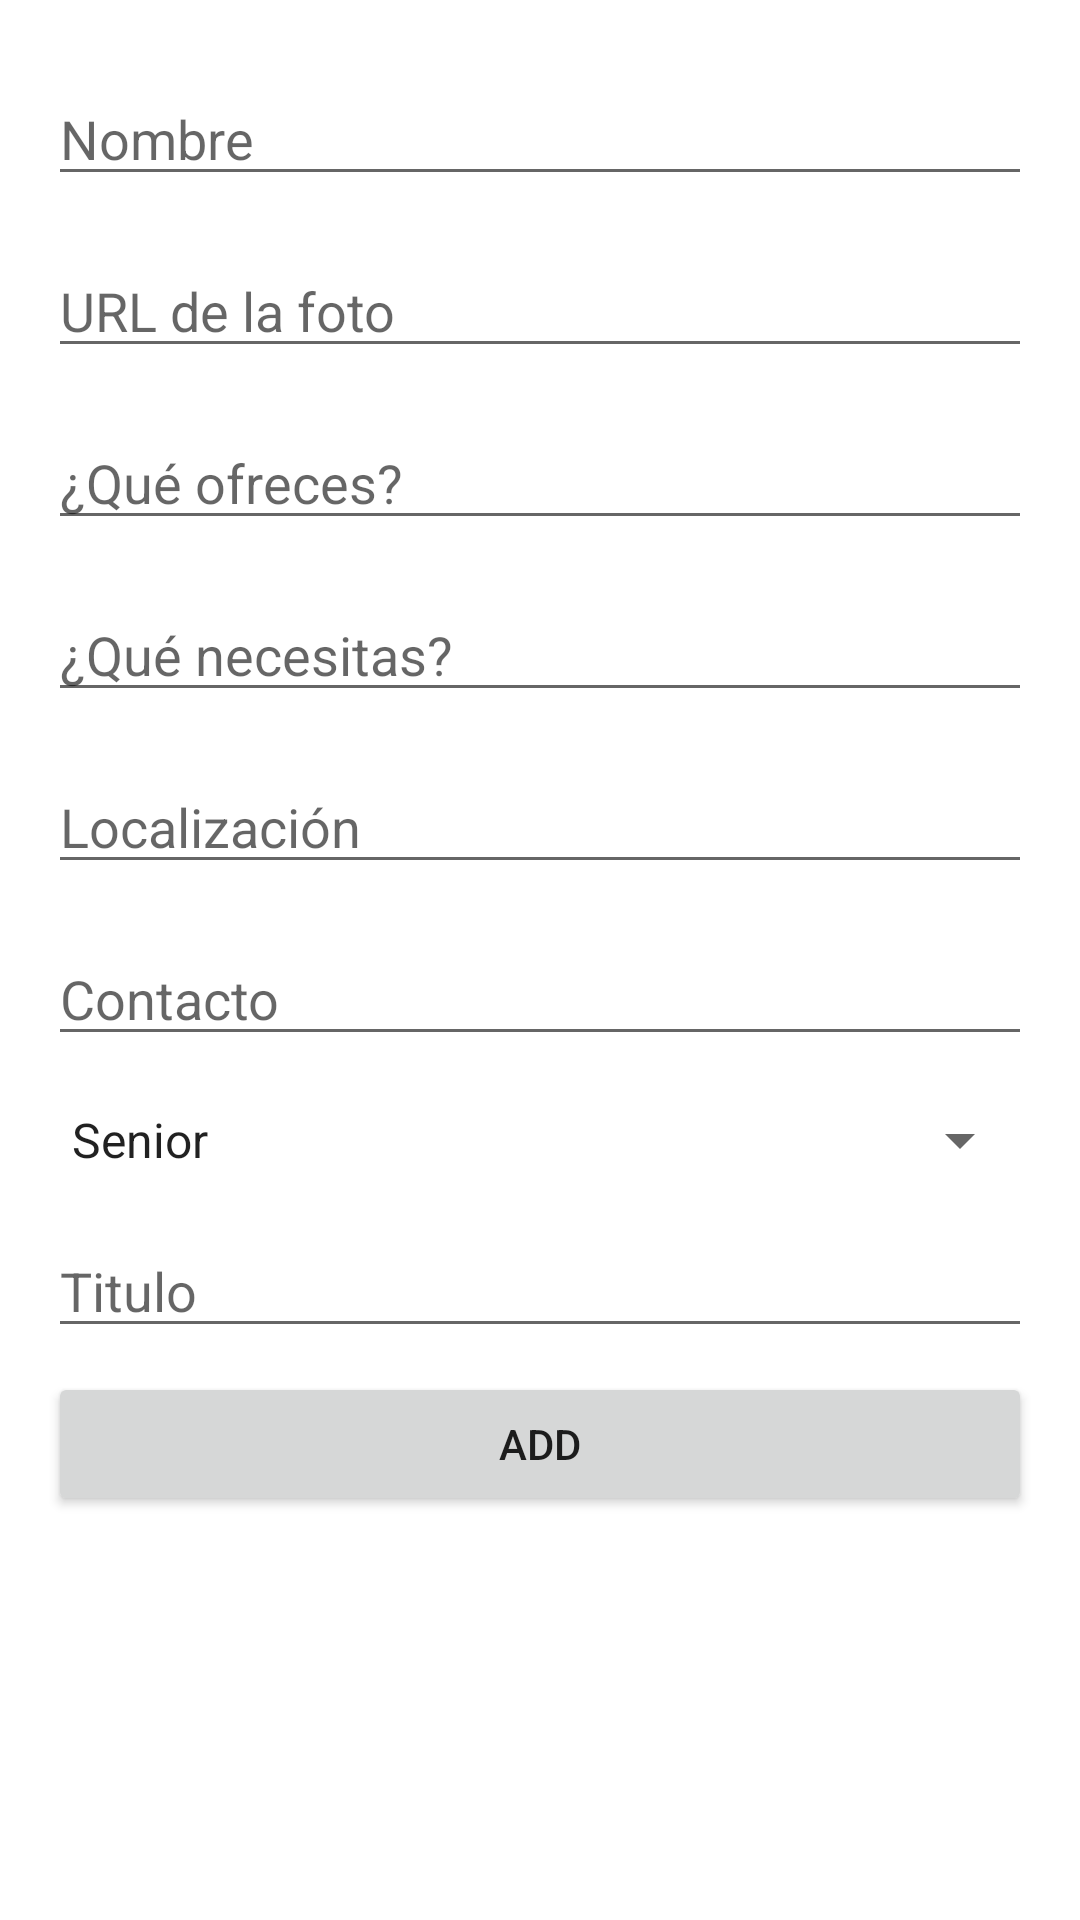

The Android layout XML behind this screen, and the referenced resources:
<!-- AndroidManifest.xml: application theme Theme.PequenosGestos -->
<!-- res/layout/activity_main.xml -->
<?xml version="1.0" encoding="utf-8"?>
<RelativeLayout xmlns:android="http://schemas.android.com/apk/res/android"
    xmlns:tools="http://schemas.android.com/tools"
    android:layout_width="match_parent"
    android:layout_height="match_parent"
    tools:context="com.example.pequenosgestos.MainActivity">

    <LinearLayout
        android:id="@+id/linearLayout"
        android:layout_width="match_parent"
        android:layout_height="wrap_content"
        android:layout_alignParentTop="true"
        android:orientation="vertical"
        android:padding="16dp">

        <EditText
            android:id="@+id/editTextUserId"
            android:layout_width="match_parent"
            android:layout_height="wrap_content"
            android:visibility="gone" />

        <EditText
            android:id="@+id/editTextName"
            android:layout_width="match_parent"
            android:layout_height="wrap_content"
            android:layout_marginTop="8dp"
            android:layout_marginBottom="8dp"
            android:hint="Nombre" />

        <EditText
            android:id="@+id/editTextPhoto"
            android:layout_width="match_parent"
            android:layout_height="wrap_content"
            android:layout_marginTop="8dp"
            android:layout_marginBottom="8dp"
            android:hint="URL de la foto" />
        <EditText
            android:id="@+id/editTextWhatOffer"
            android:layout_width="match_parent"
            android:layout_height="wrap_content"
            android:layout_marginTop="8dp"
            android:layout_marginBottom="8dp"
            android:hint="¿Qué ofreces?" />

        <EditText
            android:id="@+id/editTextWhatLike"
            android:layout_width="match_parent"
            android:layout_height="wrap_content"
            android:layout_marginTop="8dp"
            android:layout_marginBottom="8dp"
            android:hint="¿Qué necesitas?" />
        <EditText
            android:id="@+id/editTextLocation"
            android:layout_width="match_parent"
            android:layout_height="wrap_content"
            android:layout_marginTop="8dp"
            android:layout_marginBottom="8dp"
            android:hint="Localización" />
        <EditText
            android:id="@+id/editTextContact"
            android:layout_width="match_parent"
            android:layout_height="wrap_content"
            android:layout_marginTop="8dp"
            android:layout_marginBottom="8dp"
            android:hint="Contacto" />
        <Spinner
            android:id="@+id/spinnerActivityType"
            android:layout_width="match_parent"
            android:layout_height="wrap_content"
            android:layout_marginBottom="8dp"
            android:layout_marginTop="8dp"
            android:entries="@array/activityTypes" />


        <EditText
            android:id="@+id/editTextTitle"
            android:layout_width="match_parent"
            android:layout_height="wrap_content"
            android:layout_marginTop="8dp"
            android:layout_marginBottom="8dp"
            android:hint="Titulo" />

        <Button
            android:id="@+id/buttonAddUpdate"
            android:layout_width="match_parent"
            android:layout_height="wrap_content"
            android:text="Add" />
    </LinearLayout>

    <ListView
        android:id="@+id/listViewUsers"
        android:layout_width="match_parent"
        android:layout_height="wrap_content"
        android:layout_below="@id/linearLayout" />

    <ProgressBar
        android:id="@+id/progressBar"
        android:layout_width="wrap_content"
        android:layout_height="wrap_content"
        android:layout_centerHorizontal="true"
        android:layout_centerVertical="true"
        android:visibility="gone" />


</RelativeLayout>
<!-- resources referenced by this layout -->
<resources>
  <array name="activityTypes">
          <item>Senior</item>
          <item>General</item>
          <item>Pets</item>
          <item>Baby</item>
      </array>
  <style name="Theme.PequenosGestos" parent="Theme.MaterialComponents.DayNight.DarkActionBar">
          
          <item name="colorPrimary">@color/purple_500</item>
          <item name="colorPrimaryVariant">@color/purple_700</item>
          <item name="colorOnPrimary">@color/white</item>
          
          <item name="colorSecondary">@color/teal_200</item>
          <item name="colorSecondaryVariant">@color/teal_700</item>
          <item name="colorOnSecondary">@color/black</item>
          
          <item name="android:statusBarColor" tools:targetApi="21">?attr/colorPrimaryVariant</item>
          
      </style>
  <!-- not gathered from this repository: default colours our renderer supplied (Android Studio template values) -->
  <color name="purple_500">#FF6200EE</color>
  <color name="purple_700">#FF3700B3</color>
  <color name="teal_200">#FF03DAC5</color>
  <color name="teal_700">#FF018786</color>
  <color name="black">#FF000000</color>
  <color name="white">#FFFFFFFF</color>
</resources>
